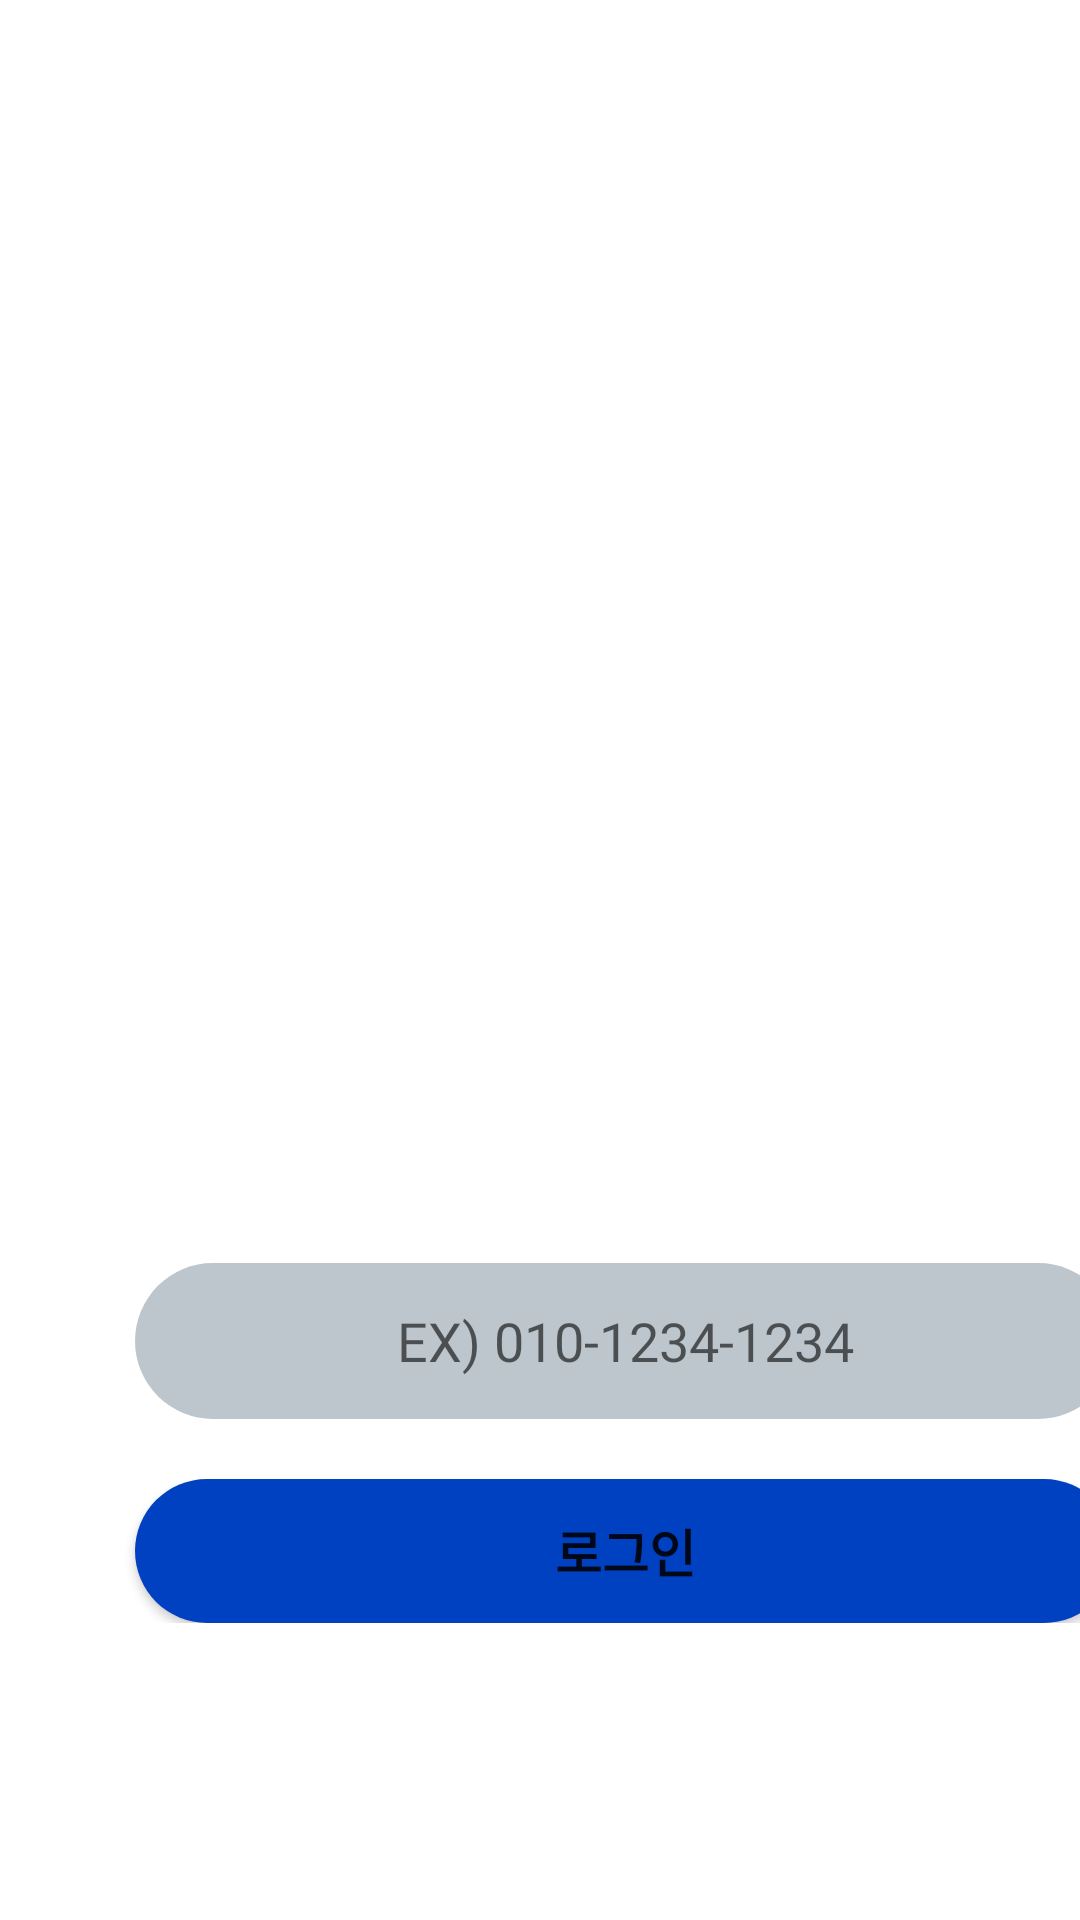

Write the Android layout XML for this screen, with the resource values it uses.
<!-- AndroidManifest.xml: application theme Theme.Care_project -->
<!-- res/layout/fragment_customer_login_.xml -->
<?xml version="1.0" encoding="utf-8"?>
<LinearLayout xmlns:android="http://schemas.android.com/apk/res/android"
    xmlns:app="http://schemas.android.com/apk/res-auto"
    xmlns:tools="http://schemas.android.com/tools"
    android:layout_width="match_parent"
    android:layout_height="match_parent"
    tools:context=".customer_login1"
    android:id="@+id/customer_fra"
    android:orientation="vertical">




    <LinearLayout
        android:layout_width="match_parent"
        android:layout_height="wrap_content"
        android:layout_marginTop="200dp">

        <ImageView
            android:id="@+id/imageView"
            android:layout_width="227dp"
            android:layout_height="151dp"
            android:layout_marginLeft="95dp"
            app:srcCompat="@drawable/user_7" />
    </LinearLayout>


    <LinearLayout
        android:layout_width="match_parent"
        android:layout_height="wrap_content"
        android:layout_marginTop="70dp">


        <EditText
            android:id="@+id/edtPhone"
            android:layout_width="327dp"
            android:layout_height="52dp"
            android:layout_gravity="center"
            android:layout_marginLeft="45dp"
            android:background="@drawable/circle"
            android:ems="10"
            android:fontFamily="@font/nanums"
            android:gravity="center"
            android:hint="EX) 010-1234-1234"
            android:inputType="phone"
            android:textColor="#FFFFFF"
            app:backgroundTint="#BCC6CC" />
    </LinearLayout>

    <LinearLayout
        android:layout_width="match_parent"
        android:layout_height="wrap_content"
        android:layout_marginTop="20dp">

        <TextView
            android:layout_width="45dp"
            android:layout_height="match_parent"
            android:layout_gravity="center"
            android:gravity="center"
            android:textColor="#4C4C4C"
            android:textSize="20dp" />


        <Button
            android:id="@+id/btnLogin"
            android:layout_width="327dp"
            android:layout_height="wrap_content"
            android:background="@drawable/circle"
            android:fontFamily="@font/nexon1"
            android:gravity="center"
            android:text="로그인"
            android:textSize="17dp"
            android:textStyle="bold"
            app:backgroundTint="#0041C2" />

    </LinearLayout>

</LinearLayout>
<!-- resources referenced by this layout -->
<resources>
  <!-- drawable circle (drawable) -->
  <?xml version="1.0" encoding="utf-8"?>
  <shape xmlns:android="http://schemas.android.com/apk/res/android"
      android:padding="10dp"
      android:shape="rectangle" >
      <solid android:color="#000000" />\
      <corners
          android:bottomLeftRadius="100dp"
          android:bottomRightRadius="100dp"
          android:topLeftRadius="100dp"
          android:topRightRadius="100dp" />
  
  </shape>
  <style name="Theme.Care_project" parent="Theme.MaterialComponents.DayNight.DarkActionBar">
          
          <item name="colorPrimary">@color/purple_500</item>
          <item name="colorPrimaryVariant">@color/purple_700</item>
          <item name="colorOnPrimary">@color/white</item>
          
          <item name="colorSecondary">@color/teal_200</item>
          <item name="colorSecondaryVariant">@color/teal_700</item>
          <item name="colorOnSecondary">@color/black</item>
          
          <item name="android:statusBarColor" tools:targetApi="l">?attr/colorPrimaryVariant</item>
          
          <item name="windowActionBar">false</item>
          <item name="windowNoTitle">true</item>
      </style>
  <!-- not gathered from this repository: default colours our renderer supplied (Android Studio template values) -->
  <color name="purple_500">#FF6200EE</color>
  <color name="purple_700">#FF3700B3</color>
  <color name="teal_200">#FF03DAC5</color>
  <color name="teal_700">#FF018786</color>
  <color name="black">#FF000000</color>
  <color name="white">#FFFFFFFF</color>
</resources>
